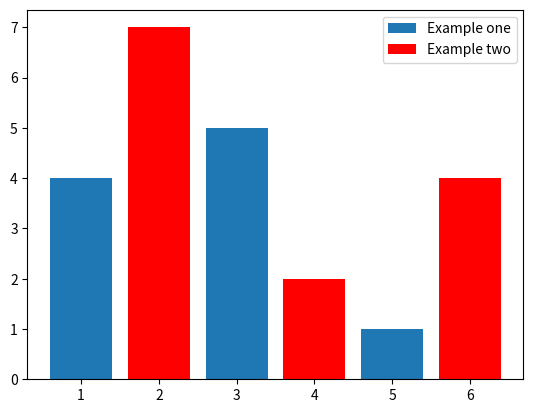

Python code for this plot:
import matplotlib.pyplot as plt
plt.bar([1,3,5],[4,5,1], label='Example one')
plt.bar([2,4,6],[7,2,4], label='Example two', color='red')

plt.legend()
plt.show()